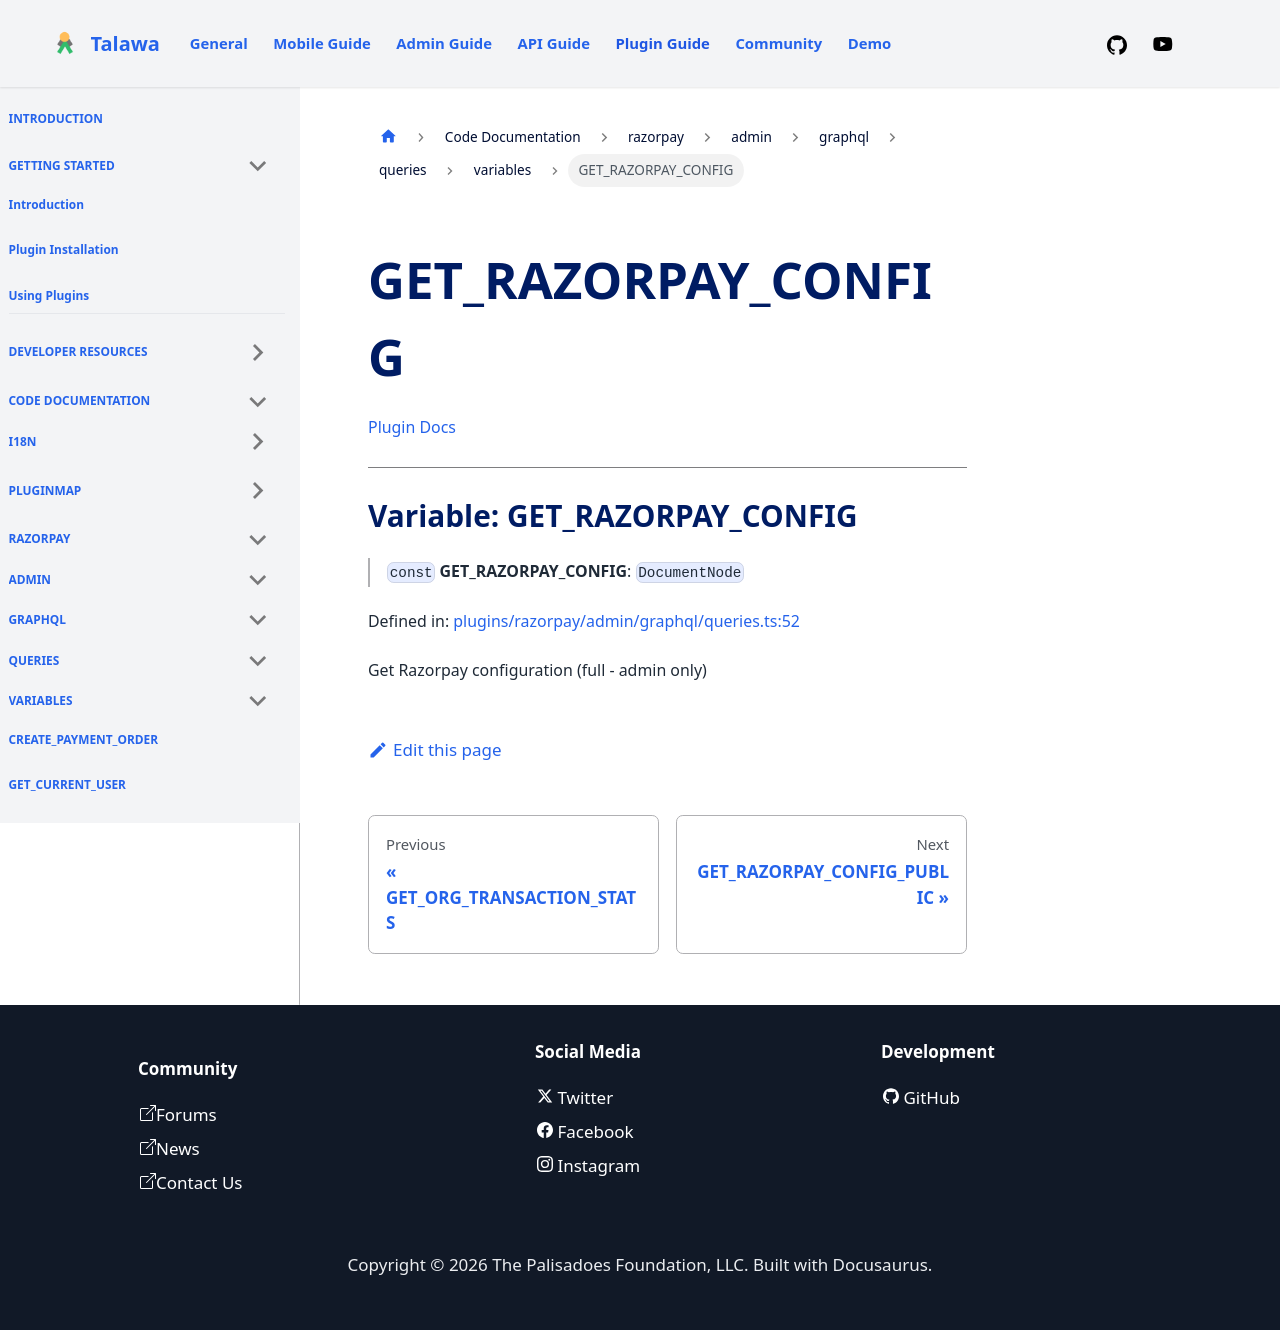

repository: PalisadoesFoundation/talawa-plugin · page: docs/auto-docs/razorpay/admin/graphql/queries/variables/GET_RAZORPAY_CONFIG/index.html · generator: docusaurus

[Plugin Docs](/)

***

# Variable: GET\_RAZORPAY\_CONFIG

> `const` **GET\_RAZORPAY\_CONFIG**: `DocumentNode`

Defined in: [plugins/razorpay/admin/graphql/queries.ts:52](https://github.com/PalisadoesFoundation/talawa-plugin/tree/main/plugins/razorpay/admin/graphql/queries.ts#L52)

Get Razorpay configuration (full - admin only)
